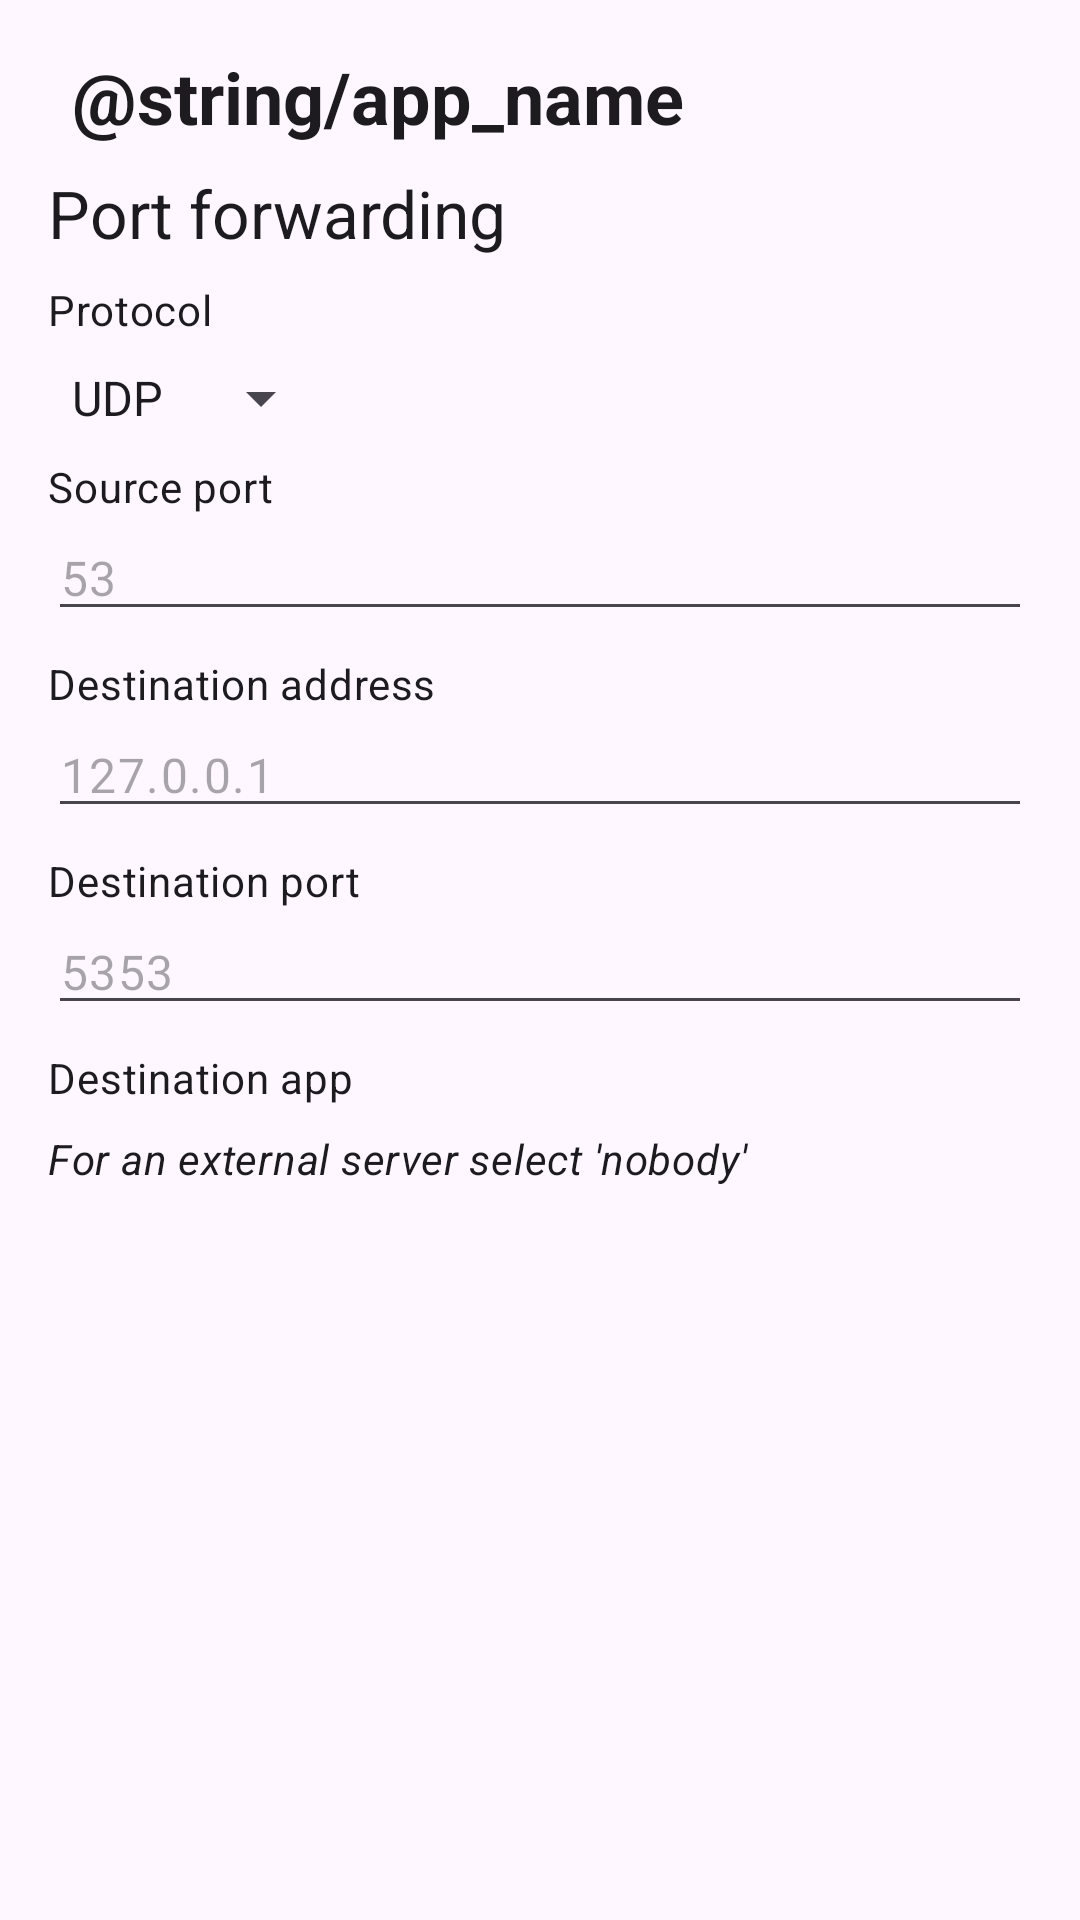

Reconstruct the res/layout file that produces this screen, plus the resources it refers to.
<!-- AndroidManifest.xml: application theme AppThemeRed -->
<!-- res/layout/forwardadd.xml -->
<?xml version="1.0" encoding="utf-8"?>
<LinearLayout xmlns:android="http://schemas.android.com/apk/res/android"
    xmlns:tools="http://schemas.android.com/tools"
    android:layout_width="match_parent"
    android:layout_height="match_parent"
    android:orientation="vertical"
    android:padding="16dp"
    tools:context="eu.faircode.netguard.ActivityForwarding">

    
    <LinearLayout
        android:layout_width="match_parent"
        android:layout_height="wrap_content"
        android:orientation="horizontal"
        tools:ignore="UseCompoundDrawables">

        <ImageView
            android:layout_width="wrap_content"
            android:layout_height="wrap_content"
            android:layout_gravity="center_vertical"
            android:importantForAccessibility="no"
            android:src="@mipmap/ic_launcher_round" />

        <TextView
            android:layout_width="wrap_content"
            android:layout_height="wrap_content"
            android:layout_gravity="center_vertical"
            android:layout_marginStart="8dp"
            android:text="@string/app_name"
            android:textAppearance="@style/TextLarge"
            android:textStyle="bold" />
    </LinearLayout>

    <TextView
        android:layout_width="wrap_content"
        android:layout_height="wrap_content"
        android:layout_marginTop="8dp"
        android:text="@string/setting_forwarding"
        android:textAppearance="@style/TextTitle" />

    <ScrollView
        android:layout_width="match_parent"
        android:layout_height="wrap_content"
        android:layout_marginTop="8dp"
        android:orientation="vertical">

        <LinearLayout
            android:layout_width="match_parent"
            android:layout_height="wrap_content"
            android:orientation="vertical">

            <TextView
                android:layout_width="wrap_content"
                android:layout_height="wrap_content"
                android:text="@string/title_protocol"
                android:textAppearance="@style/TextSmall" />

            <Spinner
                android:id="@+id/spProtocol"
                android:layout_width="wrap_content"
                android:layout_height="wrap_content"
                android:layout_marginTop="8dp"
                android:entries="@array/protocolNames"
                android:prompt="@string/title_protocol"
                android:textAppearance="@style/TextMedium" />

            <TextView
                android:layout_width="wrap_content"
                android:layout_height="wrap_content"
                android:layout_marginTop="8dp"
                android:text="@string/title_dport"
                android:textAppearance="@style/TextSmall" />

            
            <EditText
                android:id="@+id/etDPort"
                android:layout_width="match_parent"
                android:layout_height="wrap_content"
                android:hint="53"
                android:importantForAutofill="no"
                android:inputType="number"
                android:textAppearance="@style/TextMedium"
                tools:ignore="HardcodedText" />

            <TextView
                android:layout_width="wrap_content"
                android:layout_height="wrap_content"
                android:layout_marginTop="8dp"
                android:text="@string/title_raddr"
                android:textAppearance="@style/TextSmall" />

            <EditText
                android:id="@+id/etRAddr"
                android:layout_width="match_parent"
                android:layout_height="wrap_content"
                android:hint="127.0.0.1"
                android:importantForAutofill="no"
                android:inputType="text"
                android:textAppearance="@style/TextMedium"
                tools:ignore="HardcodedText" />

            <TextView
                android:layout_width="wrap_content"
                android:layout_height="wrap_content"
                android:layout_marginTop="8dp"
                android:text="@string/title_rport"
                android:textAppearance="@style/TextSmall" />

            <EditText
                android:id="@+id/etRPort"
                android:layout_width="match_parent"
                android:layout_height="wrap_content"
                android:hint="5353"
                android:importantForAutofill="no"
                android:inputType="number"
                android:textAppearance="@style/TextMedium"
                tools:ignore="HardcodedText" />

            <TextView
                android:layout_width="wrap_content"
                android:layout_height="wrap_content"
                android:layout_marginTop="8dp"
                android:text="@string/title_ruid"
                android:textAppearance="@style/TextSmall" />

            <ProgressBar
                android:id="@+id/pbRUid"
                style="@android:style/Widget.ProgressBar.Small"
                android:layout_width="wrap_content"
                android:layout_height="wrap_content"
                android:layout_marginTop="8dp"
                android:visibility="gone" />

            <Spinner
                android:id="@+id/spRUid"
                android:layout_width="wrap_content"
                android:layout_height="wrap_content"
                android:layout_marginTop="8dp"
                android:prompt="@string/title_ruid"
                android:textAppearance="@style/TextMedium"
                android:visibility="gone" />

            <TextView
                android:layout_width="wrap_content"
                android:layout_height="wrap_content"
                android:layout_marginTop="8dp"
                android:text="@string/title_external"
                android:textAppearance="@style/TextSmall"
                android:textStyle="italic" />
        </LinearLayout>
    </ScrollView>
</LinearLayout>
<!-- resources referenced by this layout -->
<resources>
  <string-array name="protocolNames">
          <item>UDP</item>
          <item>TCP</item>
      </string-array>
  <!-- mipmap ic_launcher_round (mipmap-anydpi-v26) -->
  <adaptive-icon xmlns:android="http://schemas.android.com/apk/res/android">
      <background android:drawable="@color/ic_launcher_background"/>
      <foreground android:drawable="@drawable/ic_launcher_foreground"/>
  </adaptive-icon>
  <string name="setting_forwarding">Port forwarding</string>
  <string name="title_dport">Source port</string>
  <string name="title_external">For an external server select \'nobody\'</string>
  <string name="title_protocol">Protocol</string>
  <string name="title_raddr">Destination address</string>
  <string name="title_rport">Destination port</string>
  <string name="title_ruid">Destination app</string>
  <style name="TextLarge" parent="TextAppearance.Material3.HeadlineSmall" />
  <style name="TextMedium" parent="TextAppearance.Material3.BodyLarge" />
  <style name="TextSmall" parent="TextAppearance.Material3.BodyMedium" />
  <style name="TextTitle" parent="TextAppearance.Material3.TitleLarge" />
  <style name="AppThemeRed" parent="BaseTheme">
          <item name="colorPrimary">@color/colorRedPrimary</item>
          <item name="colorPrimaryDark">@color/colorRedPrimaryDark</item>
          <item name="colorAccent">@color/colorRedAccent</item>
          <item name="colorOn">@color/colorRedOff</item>
          <item name="colorOff">@color/colorRedOn</item>
      </style>
  <color name="ic_launcher_background">#EE5444</color>
  <style name="BaseTheme" parent="Theme.Material3.DayNight">
          <item name="windowActionBar">true</item>
          <item name="windowNoTitle">false</item>
          <item name="android:windowDisablePreview">true</item>
          <item name="actionBarStyle">@style/ActionBar.Red</item>
          <item name="actionBarTheme">@style/ActionBarTheme.Red</item>
          <item name="toolbarStyle">@style/Toolbar.Red</item>
      </style>
  <color name="colorRedPrimary">@color/colorPrimary</color>
  <color name="colorRedPrimaryDark">@color/colorPrimaryDark</color>
  <color name="colorRedAccent">@color/colorAccent</color>
  <color name="colorRedOff">@color/colorRedAccent</color>
  <color name="colorRedOn">@color/colorRedPrimary</color>
  <style name="ActionBar.Red" parent="Widget.Material3.ActionBar.Solid">
          <item name="background">@color/colorPrimary</item>
          <item name="backgroundTint">@color/colorPrimary</item>
          <item name="titleTextStyle">@style/ActionBarTitleText</item>
      </style>
  <style name="ActionBarTheme.Red" parent="ThemeOverlay.Material3.Dark.ActionBar">
          <item name="colorSurface">@color/colorPrimary</item>
          <item name="colorOnSurface">@android:color/white</item>
          <item name="colorOnSurfaceVariant">@android:color/white</item>
          <item name="android:textColorPrimary">@android:color/white</item>
          <item name="android:textColorSecondary">@android:color/white</item>
          <item name="colorControlNormal">@android:color/white</item>
      </style>
  <style name="Toolbar.Red" parent="Widget.Material3.Toolbar">
          <item name="android:background">@color/colorPrimary</item>
          <item name="titleTextColor">@android:color/white</item>
          <item name="subtitleTextColor">@android:color/white</item>
          <item name="navigationIconTint">@android:color/white</item>
          <item name="materialThemeOverlay">@style/ActionBarTheme.Red</item>
      </style>
  <color name="colorPrimary">#B71C1C</color>
  <color name="colorPrimaryDark">#7f0000</color>
  <color name="colorAccent">#004D40</color>
  <style name="ActionBarTitleText" parent="TextAppearance.Material3.TitleLarge">
          <item name="android:textColor">@android:color/white</item>
      </style>
</resources>
